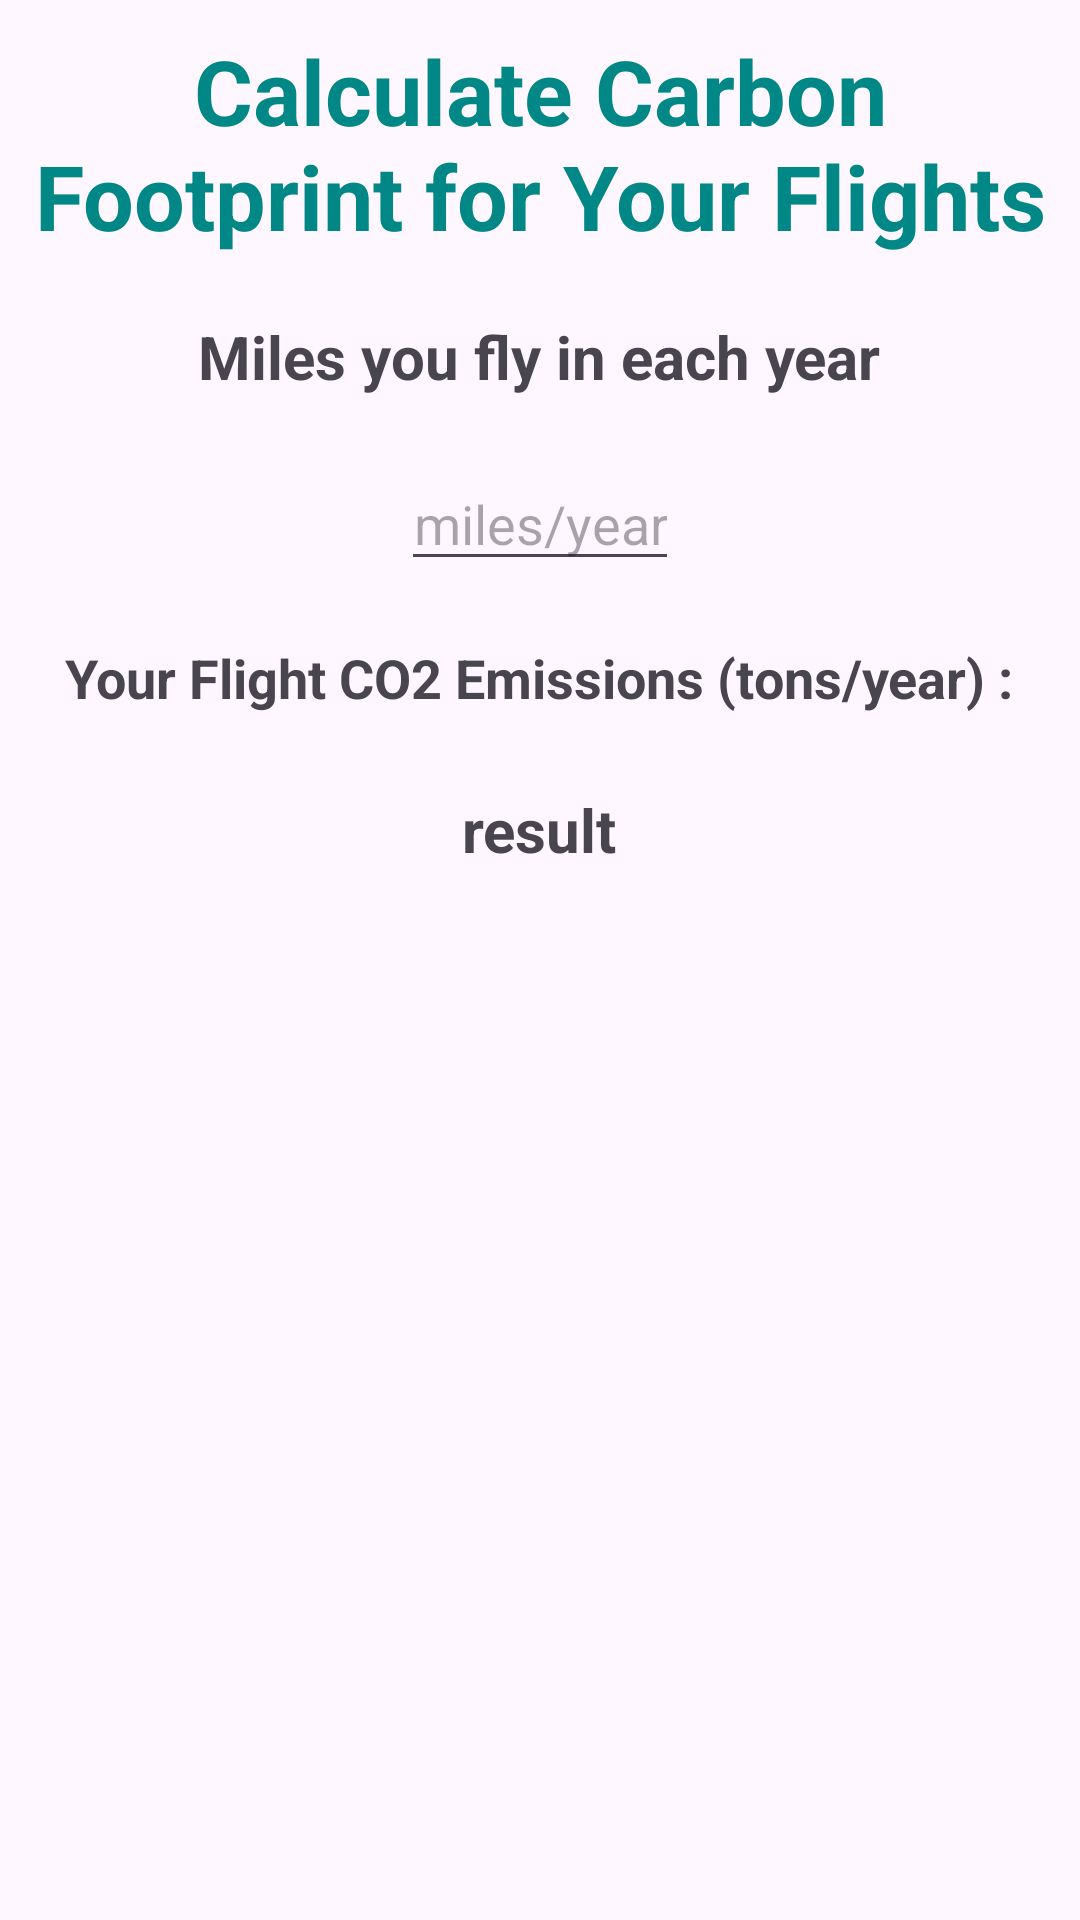

Write the Android layout XML for this screen, with the resource values it uses.
<!-- AndroidManifest.xml: application theme Theme.Material3.Light -->
<!-- res/layout/activity_flight.xml -->
<?xml version="1.0" encoding="utf-8"?>
<LinearLayout xmlns:android="http://schemas.android.com/apk/res/android"
    xmlns:app="http://schemas.android.com/apk/res-auto"
    xmlns:tools="http://schemas.android.com/tools"
    android:layout_width="match_parent"
    android:layout_height="match_parent"
    android:orientation="vertical"
    android:gravity="center_horizontal"
    tools:context=".FlightActivity">

    <TextView
        android:textStyle="bold"
        android:textSize="30dp"
        android:gravity="center"
        android:layout_margin="10dp"
        android:textColor="@color/teal_700"
        android:text="Calculate Carbon Footprint for Your Flights"
        android:layout_width="wrap_content"
        android:layout_height="wrap_content">
    </TextView>

    <TextView
        android:text="Miles you fly in each year"
        android:textStyle="bold"
        android:textSize="20dp"
        android:layout_margin="10dp"
        android:layout_width="wrap_content"
        android:layout_height="wrap_content">
    </TextView>

    <com.google.android.material.textfield.TextInputEditText
        android:gravity="center"
        android:id="@+id/miles"
        android:hint="miles/year"
        android:layout_margin="10dp"
        android:layout_width="wrap_content"
        android:layout_height="wrap_content">
    </com.google.android.material.textfield.TextInputEditText>

    <TextView
        android:id="@+id/click4"
        android:text="Your Flight CO2 Emissions (tons/year) :"
        android:textStyle="bold"
        android:textSize="18dp"
        android:layout_margin="10dp"
        android:layout_width="wrap_content"
        android:layout_height="wrap_content">
    </TextView>

    <TextView
        android:id="@+id/result4"
        android:layout_marginTop="15dp"
        android:gravity="center"
        android:text="result"
        android:textStyle="bold"
        android:textSize="20dp"
        android:layout_width="wrap_content"
        android:layout_height="wrap_content">
    </TextView>

</LinearLayout>
<!-- resources referenced by this layout -->
<resources>

  <!-- not gathered from this repository: default colours our renderer supplied (Android Studio template values) -->
  <color name="teal_700">#FF018786</color>
</resources>
